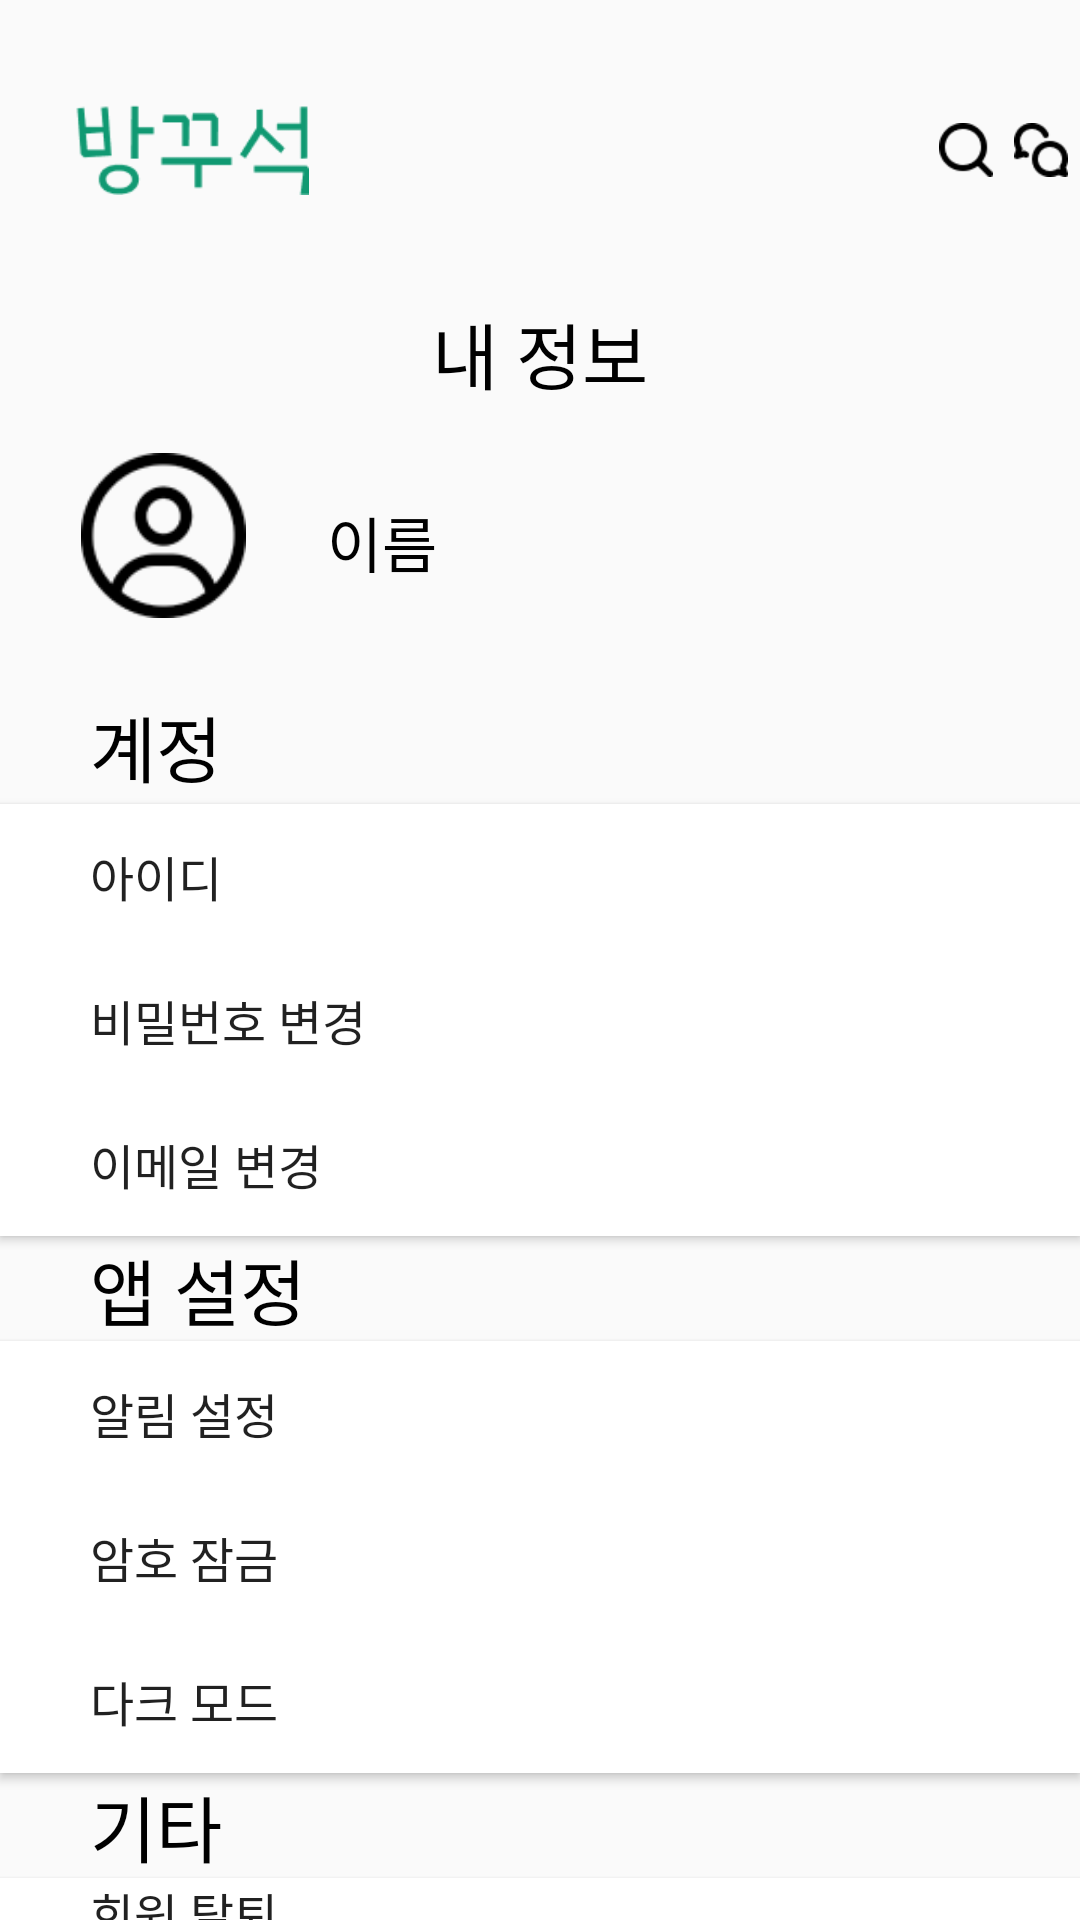

Layout XML and referenced resources for this Android screen:
<!-- AndroidManifest.xml: application theme Theme.RRoom -->
<!-- res/layout/my_info.xml -->
<?xml version="1.0" encoding="utf-8"?>
<LinearLayout xmlns:android="http://schemas.android.com/apk/res/android"
    xmlns:app="http://schemas.android.com/apk/res-auto"
    android:orientation="vertical"
    android:layout_width="match_parent"
    android:layout_height="match_parent">

    <include layout="@layout/titlebar"/>


    <TextView
        android:id="@+id/textView2"
        android:layout_width="match_parent"
        android:layout_height="51dp"
        android:text="내 정보"
        android:textAlignment="center"
        android:textColor="@android:color/black"
        android:textSize="24sp" />

    <LinearLayout
        android:layout_width="match_parent"
        android:layout_height="79dp"
        android:orientation="horizontal">

        <ImageView
            android:id="@+id/imageView3"
            android:layout_width="115dp"
            android:layout_height="55dp"
            android:layout_weight="1"
            app:srcCompat="@drawable/my" />

        <TextView
            android:id="@+id/textView5"
            android:layout_width="257dp"
            android:layout_height="63dp"
            android:layout_weight="1"
            android:text="이름"
            android:textColor="#000000"
            android:textSize="20sp"
            android:translationY="15dp" />
    </LinearLayout>

    <View
        android:id="@+id/view"
        android:layout_width="match_parent"
        android:layout_height="1dp" />

    <TextView
        android:id="@+id/textView6"
        android:layout_width="match_parent"
        android:layout_height="37dp"
        android:paddingStart="30dp"
        android:text="계정"
        android:textAlignment="viewStart"
        android:textColor="#000000"
        android:textSize="24sp"/>

    <Button
        android:id="@+id/button"
        android:layout_width="match_parent"
        android:layout_height="wrap_content"
        android:background="@color/white"
        android:text="아이디"
        android:textAlignment="viewStart"
        android:textSize="16sp"
        android:paddingStart="30dp"/>

    <Button
        android:id="@+id/button2"
        android:layout_width="match_parent"
        android:layout_height="wrap_content"
        android:background="@color/white"
        android:text="비밀번호 변경"
        android:textAlignment="viewStart"
        android:textSize="16sp"
        android:paddingStart="30dp"/>

    <Button
        android:id="@+id/button8"
        android:layout_width="match_parent"
        android:layout_height="wrap_content"
        android:background="@color/white"
        android:text="이메일 변경"
        android:textAlignment="viewStart"
        android:textSize="16sp"
        android:paddingStart="30dp"/>

    <TextView
        android:id="@+id/textView7"
        android:layout_width="match_parent"
        android:layout_height="wrap_content"
        android:text="앱 설정"
        android:textAlignment="viewStart"
        android:textColor="@color/black"
        android:textSize="24sp"
        android:paddingStart="30dp"/>

    <Button
        android:id="@+id/button3"
        android:layout_width="match_parent"
        android:layout_height="wrap_content"
        android:background="@color/white"
        android:text="알림 설정"
        android:textAlignment="viewStart"
        android:textSize="16sp"
        android:paddingStart="30dp"/>

    <Button
        android:id="@+id/button4"
        android:layout_width="match_parent"
        android:layout_height="wrap_content"
        android:background="@color/white"
        android:text="암호 잠금"
        android:textAlignment="viewStart"
        android:textSize="16sp"
        android:paddingStart="30dp"/>

    <Button
        android:id="@+id/button5"
        android:layout_width="match_parent"
        android:layout_height="wrap_content"
        android:background="@color/white"
        android:text="다크 모드"
        android:textAlignment="viewStart"
        android:textSize="16sp"
        android:paddingStart="30dp"/>

    <TextView
        android:id="@+id/textView8"
        android:layout_width="match_parent"
        android:layout_height="wrap_content"
        android:text="기타"
        android:textColor="@color/black"
        android:textSize="24sp"
        android:paddingStart="30dp"/>

    <Button
        android:id="@+id/button6"
        android:layout_width="match_parent"
        android:layout_height="wrap_content"
        android:background="@color/white"
        android:text="회원 탈퇴"
        android:textAlignment="viewStart"
        android:textSize="16sp"
        android:paddingStart="30dp"/>

    <Button
        android:id="@+id/button7"
        android:layout_width="match_parent"
        android:layout_height="wrap_content"
        android:background="@color/white"
        android:text="로그아웃"
        android:textAlignment="viewStart"
        android:textSize="16sp"
        android:paddingStart="30dp"/>

    <include layout="@layout/navibar" />

</LinearLayout>
<!-- res/layout/titlebar.xml (included above) -->
<?xml version="1.0" encoding="utf-8"?>
<LinearLayout xmlns:android="http://schemas.android.com/apk/res/android"
    android:layout_width="match_parent"
    android:layout_height="wrap_content"
    android:orientation="vertical">
    <LinearLayout
        android:layout_width="match_parent"
        android:layout_height="100dp">
        <ImageView
            android:layout_width="78dp"
            android:layout_height="30dp"
            android:background="@drawable/title"
            android:layout_gravity="center"
            android:layout_marginStart="25dp">
        </ImageView>
        <View
            android:layout_width="210dp"
            android:layout_height="match_parent">
        </View>
        <Button
            android:layout_width="18dp"
            android:layout_height="18dp"
            android:background="@drawable/search"
            android:layout_gravity="center"
            android:layout_marginEnd="7dp">
        </Button>
        <Button
            android:layout_width="18dp"
            android:layout_height="18dp"
            android:background="@drawable/chat"
            android:layout_gravity="center"
            android:layout_marginEnd="7dp">
        </Button>
        <Button
            android:layout_width="18dp"
            android:layout_height="18dp"
            android:background="@drawable/bell"
            android:layout_gravity="center">
        </Button>
    </LinearLayout>

</LinearLayout>
<!-- res/layout/navibar.xml (included above) -->
<?xml version="1.0" encoding="utf-8"?>
<LinearLayout xmlns:android="http://schemas.android.com/apk/res/android"
    android:layout_width="match_parent"
    android:layout_height="match_parent"
    android:gravity="bottom"
    android:orientation="vertical">
    <LinearLayout android:layout_width="match_parent"
        android:layout_height="wrap_content"
        android:gravity="bottom"
        android:orientation="vertical">

        <View
            android:background="#D3D3D3"
            android:layout_width="match_parent"
            android:layout_height="3dp"/>
        <LinearLayout

            android:layout_width="match_parent"
            android:layout_height="0dp"
            android:layout_weight="1">

            <LinearLayout
                android:layout_width="0dp"
                android:layout_height="match_parent"
                android:layout_weight="1"
                android:orientation="vertical">
                <Button
                    android:layout_marginTop="10dp"
                    android:layout_width="40dp"
                    android:layout_height="40dp"
                    android:background="@drawable/home"
                    android:layout_gravity="center">
                </Button>
                <TextView
                    android:layout_marginTop="2dp"
                    android:layout_width="wrap_content"
                    android:layout_height="wrap_content"
                    android:text="홈"
                    android:textSize="15sp"
                    android:gravity="center"
                    android:layout_gravity="center"
                    android:textColor="@color/black">
                </TextView>
            </LinearLayout>
            <LinearLayout
                android:layout_width="0dp"
                android:layout_height="match_parent"
                android:layout_weight="1"
                android:orientation="vertical">
                <Button
                    android:layout_marginTop="10dp"
                    android:layout_width="40dp"
                    android:layout_height="40dp"
                    android:background="@drawable/room"
                    android:layout_gravity="center">
                </Button>
                <TextView
                    android:layout_marginTop="2dp"
                    android:layout_width="wrap_content"
                    android:layout_height="wrap_content"
                    android:text="방"
                    android:textSize="15sp"
                    android:gravity="center"
                    android:layout_gravity="center"
                    android:textColor="@color/black">
                </TextView>
            </LinearLayout>
            <LinearLayout
                android:layout_width="0dp"
                android:layout_height="match_parent"
                android:layout_weight="1"
                android:orientation="vertical">
                <Button
                    android:layout_marginTop="10dp"
                    android:layout_width="40dp"
                    android:layout_height="40dp"
                    android:background="@drawable/surround"
                    android:layout_gravity="center">
                </Button>
                <TextView
                    android:layout_marginTop="2dp"
                    android:layout_width="wrap_content"
                    android:layout_height="wrap_content"
                    android:text="주변"
                    android:textSize="15sp"
                    android:gravity="center"
                    android:layout_gravity="center">
                </TextView>
            </LinearLayout>
            <LinearLayout
                android:layout_width="0dp"
                android:layout_height="match_parent"
                android:layout_weight="1"
                android:orientation="vertical">
                <Button
                    android:layout_marginTop="10dp"
                    android:layout_width="40dp"
                    android:layout_height="40dp"
                    android:background="@drawable/post"
                    android:layout_gravity="center">
                </Button>
                <TextView
                    android:layout_marginTop="2dp"
                    android:layout_width="wrap_content"
                    android:layout_height="wrap_content"
                    android:text="게시판"
                    android:textSize="15sp"
                    android:gravity="center"
                    android:layout_gravity="center"
                    android:textColor="@color/black">
                </TextView>
            </LinearLayout>
            <LinearLayout
                android:layout_width="0dp"
                android:layout_height="match_parent"
                android:layout_weight="1"
                android:orientation="vertical">
                <Button
                    android:layout_marginTop="10dp"
                    android:layout_width="40dp"
                    android:layout_height="40dp"
                    android:background="@drawable/my"
                    android:layout_gravity="center">
                </Button>
                <TextView
                    android:layout_marginTop="2dp"
                    android:layout_width="wrap_content"
                    android:layout_height="wrap_content"
                    android:text="내정보"
                    android:textSize="15sp"
                    android:gravity="center"
                    android:layout_gravity="center"
                    android:textColor="@color/black">
                </TextView>
            </LinearLayout>

        </LinearLayout>
    </LinearLayout>
</LinearLayout>
<!-- resources referenced by this layout -->
<resources>
  <color name="black">#FF000000</color>
  <color name="white">#FFFFFFFF</color>
  <!-- drawable bell: png bitmap (drawable, 502 bytes) -->
  <!-- drawable chat: png bitmap (drawable, 588 bytes) -->
  <!-- drawable home: png bitmap (drawable, 1478 bytes) -->
  <!-- drawable my: png bitmap (drawable, 2433 bytes) -->
  <!-- drawable post: png bitmap (drawable, 1671 bytes) -->
  <!-- drawable room: png bitmap (drawable, 2404 bytes) -->
  <!-- drawable search: png bitmap (drawable, 526 bytes) -->
  <!-- drawable surround: png bitmap (drawable, 3150 bytes) -->
  <!-- drawable title: png bitmap (drawable, 1822 bytes) -->
  <style name="Theme.RRoom" parent="Base.Theme.RRoom" />
  <style name="Base.Theme.RRoom" parent="Theme.AppCompat.DayNight">
          
          
          <item name="windowNoTitle">true</item>
      </style>
</resources>
